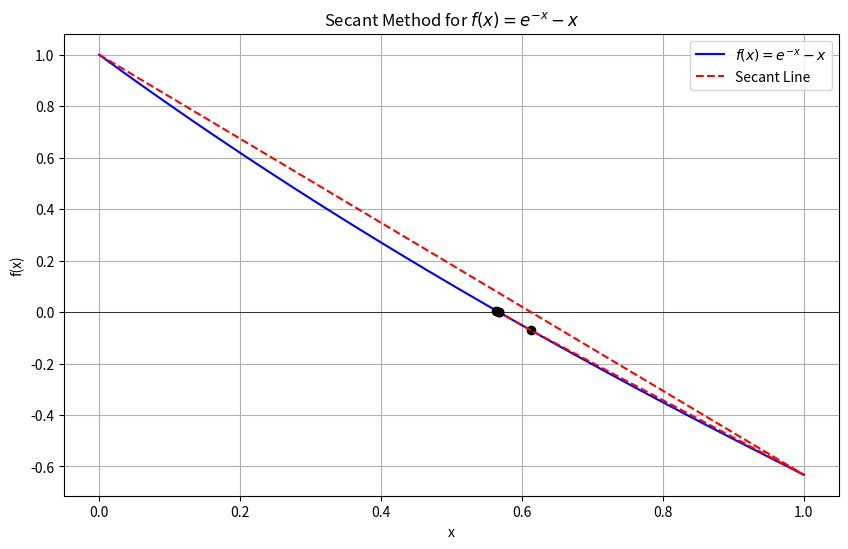
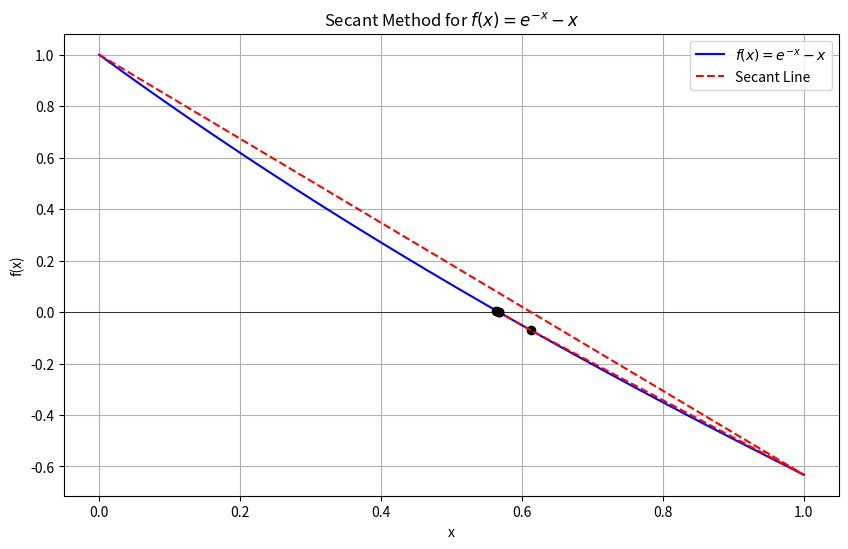
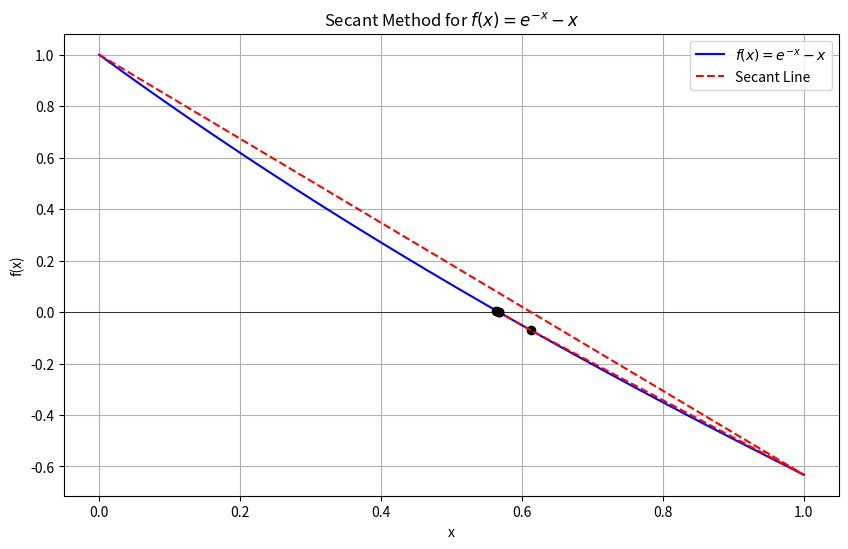
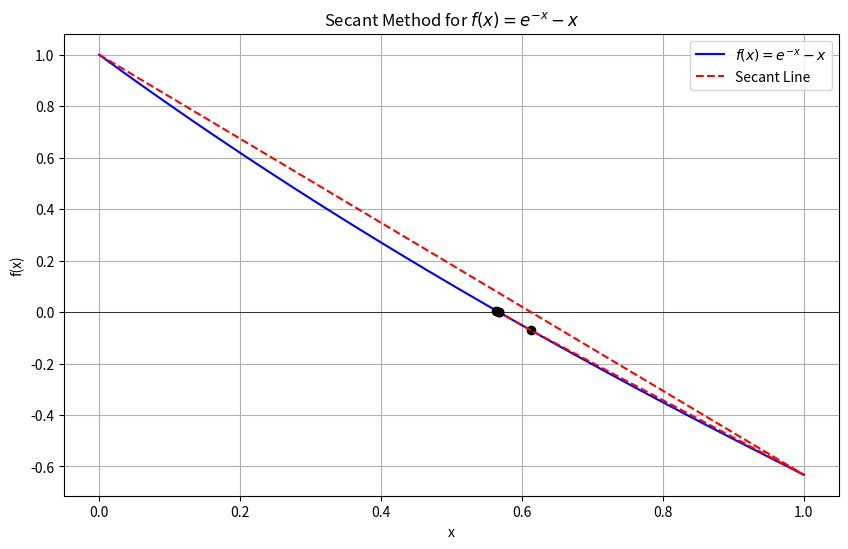

Generate these figures, in order, with matplotlib:
import numpy as np
import matplotlib.pyplot as plt

# Define the function
def f(x):
    return np.exp(-x) - x

# Secant Method implementation with plotting
def secant_method_plot(x0, x1, tol=1e-6, max_iter=100):
    x_vals = np.linspace(0, 1, 400)
    y_vals = f(x_vals)

    plt.figure(figsize=(10, 6))
    plt.plot(x_vals, y_vals, label=r'$f(x) = e^{-x} - x$', color='blue')
    plt.axhline(0, color='black', linewidth=0.5)
    plt.title('Secant Method for $f(x) = e^{-x} - x$')
    plt.xlabel('x')
    plt.ylabel('f(x)')
    plt.grid(True)

    for i in range(max_iter):
        f_x0 = f(x0)
        f_x1 = f(x1)
        if f_x1 - f_x0 == 0:
            print("Zero denominator encountered; division by zero.")
            break
        x2 = x1 - f_x1 * (x1 - x0) / (f_x1 - f_x0)
        f_x2 = f(x2)

        # Plot the secant line
        plt.plot([x0, x1], [f_x0, f_x1], 'r--', label='Secant Line' if i == 0 else "")
        plt.plot(x2, f_x2, 'ko')  # Current approximation

        print(f"Iteration {i+1}: x = {x2:.6f}, f(x) = {f_x2:.6f}")

        if abs(f_x2) < tol:
            print(f"Converged to root: {x2:.6f} after {i+1} iterations.")
            break

        x0, x1 = x1, x2

    plt.legend()
    plt.show()

# Example usage:
initial_guess_0 = 0.0
initial_guess_1 = 1.0
secant_method_plot(initial_guess_0, initial_guess_1)
import numpy as np
import matplotlib.pyplot as plt

# Define the function
def f(x):
    return np.exp(-x) - x

# Secant Method implementation with plotting
def secant_method_plot(x0, x1, tol=1e-6, max_iter=10):
    x_vals = np.linspace(0, 1, 400)
    y_vals = f(x_vals)

    plt.figure(figsize=(10, 6))
    plt.plot(x_vals, y_vals, label=r'$f(x) = e^{-x} - x$', color='blue')
    plt.axhline(0, color='black', linewidth=0.5)
    plt.title('Secant Method for $f(x) = e^{-x} - x$')
    plt.xlabel('x')
    plt.ylabel('f(x)')
    plt.grid(True)

    for i in range(max_iter):
        f_x0 = f(x0)
        f_x1 = f(x1)
        if f_x1 - f_x0 == 0:
            print("Zero denominator encountered; division by zero.")
            break
        x2 = x1 - f_x1 * (x1 - x0) / (f_x1 - f_x0)
        f_x2 = f(x2)

        # Plot the secant line
        plt.plot([x0, x1], [f_x0, f_x1], 'r--', label='Secant Line' if i == 0 else "")
        plt.plot(x2, f_x2, 'ko')  # Current approximation

        print(f"Iteration {i+1}: x = {x2:.6f}, f(x) = {f_x2:.6f}")

        if abs(f_x2) < tol:
            print(f"Converged to root: {x2:.6f} after {i+1} iterations.")
            break

        x0, x1 = x1, x2

    plt.legend()
    plt.show()

# Example usage:
initial_guess_0 = 0.0
initial_guess_1 = 1.0
secant_method_plot(initial_guess_0, initial_guess_1)
import numpy as np
import matplotlib.pyplot as plt

# Define the function
def f(x):
    return np.exp(-x) - x

# Secant Method implementation with plotting
def secant_method_plot(x0, x1, tol=1e-6, max_iter=10):
    x_vals = np.linspace(0, 1, 400)
    y_vals = f(x_vals)

    plt.figure(figsize=(10, 6))
    plt.plot(x_vals, y_vals, label=r'$f(x) = e^{-x} - x$', color='blue')
    plt.axhline(0, color='black', linewidth=0.5)
    plt.title('Secant Method for $f(x) = e^{-x} - x$')
    plt.xlabel('x')
    plt.ylabel('f(x)')
    plt.grid(True)

    for i in range(max_iter):
        f_x0 = f(x0)
        f_x1 = f(x1)
        if f_x1 - f_x0 == 0:
            print("Zero denominator encountered; division by zero.")
            break
        x2 = x1 - f_x1 * (x1 - x0) / (f_x1 - f_x0)
        f_x2 = f(x2)

        # Plot the secant line
        plt.plot([x0, x1], [f_x0, f_x1], 'r--', label='Secant Line' if i == 0 else "")
        plt.plot(x2, f_x2, 'ko')  # Current approximation

        print(f"Iteration {i+1}: x = {x2:.6f}, f(x) = {f_x2:.6f}")

        if abs(f_x2) < tol:
            print(f"Converged to root: {x2:.6f} after {i+1} iterations.")
            break

        x0, x1 = x1, x2

    plt.legend()
    plt.show()

# Example usage:
initial_guess_0 = 0.0
initial_guess_1 = 1.0
secant_method_plot(initial_guess_0, initial_guess_1)
import numpy as np
import matplotlib.pyplot as plt

# Define the function
def f(x):
    return np.exp(-x) - x

# Secant Method implementation with plotting
def secant_method_plot(x0, x1, tol=1e-6, max_iter=10):
    x_vals = np.linspace(0, 1, 400)
    y_vals = f(x_vals)

    plt.figure(figsize=(10, 6))
    plt.plot(x_vals, y_vals, label=r'$f(x) = e^{-x} - x$', color='blue')
    plt.axhline(0, color='black', linewidth=0.5)
    plt.title('Secant Method for $f(x) = e^{-x} - x$')
    plt.xlabel('x')
    plt.ylabel('f(x)')
    plt.grid(True)

    for i in range(max_iter):
        f_x0 = f(x0)
        f_x1 = f(x1)
        if f_x1 - f_x0 == 0:
            print("Zero denominator encountered; division by zero.")
            break
        x2 = x1 - f_x1 * (x1 - x0) / (f_x1 - f_x0)
        f_x2 = f(x2)

        # Plot the secant line
        plt.plot([x0, x1], [f_x0, f_x1], 'r--', label='Secant Line' if i == 0 else "")
        plt.plot(x2, f_x2, 'ko')  # Current approximation

        print(f"Iteration {i+1}: x = {x2:.6f}, f(x) = {f_x2:.6f}")

        if abs(f_x2) < tol:
            print(f"Converged to root: {x2:.6f} after {i+1} iterations.")
            break

        x0, x1 = x1, x2

    plt.legend()
    plt.show()

# Example usage:
initial_guess_0 = 0.0
initial_guess_1 = 1.0
secant_method_plot(initial_guess_0, initial_guess_1)
# 